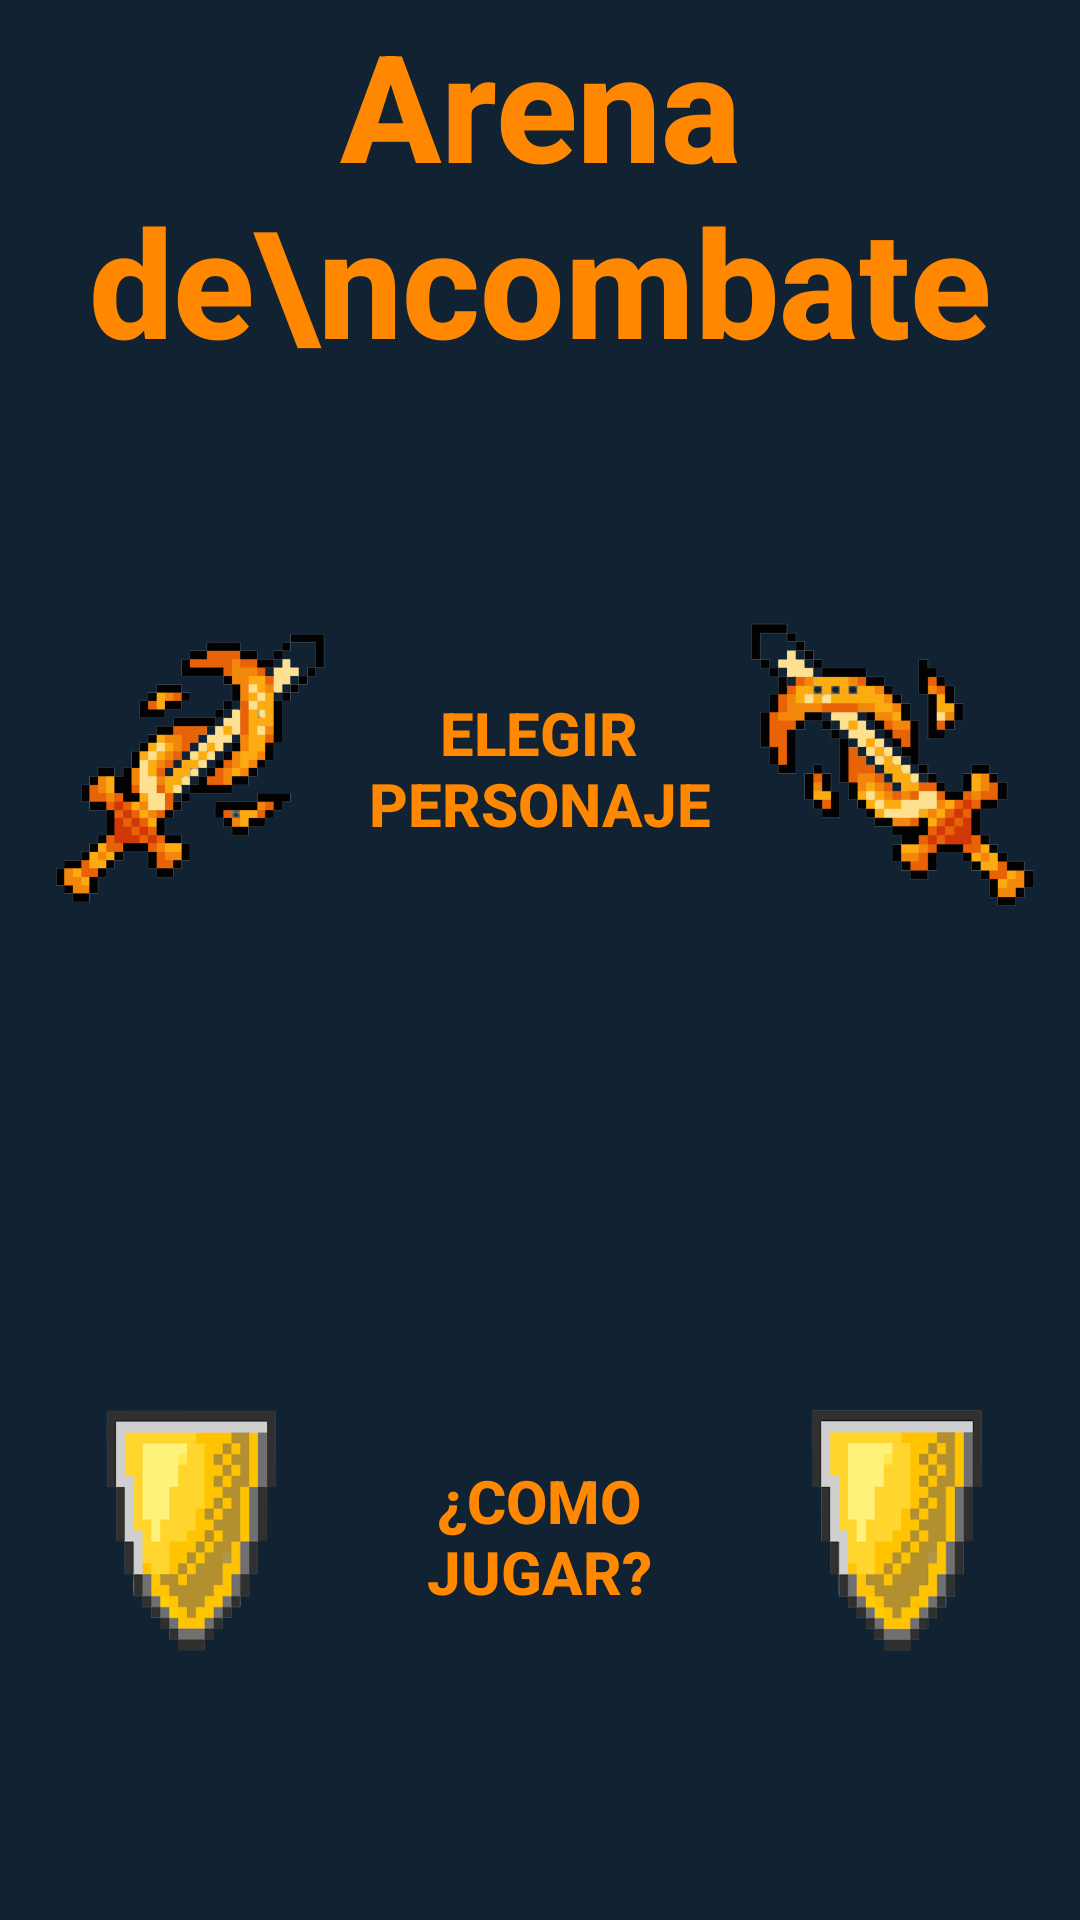

Here is an Android app screen rendered from its layout file. Give the layout XML and the strings, colors and styles it references.
<!-- AndroidManifest.xml: application theme AppTheme -->
<!-- res/layout/activity_main.xml -->
<?xml version="1.0" encoding="utf-8"?>

<LinearLayout xmlns:android="http://schemas.android.com/apk/res/android"
    xmlns:app="http://schemas.android.com/apk/res-auto"
    xmlns:tools="http://schemas.android.com/tools"
    android:layout_width="match_parent"
    android:layout_height="match_parent"
    android:orientation="vertical"
    android:background="#112233"
    android:weightSum="1"
    tools:context=".MainActivity">

    <TextView
        android:layout_width="match_parent"
        android:layout_height="0dp"
        android:layout_weight="0.2"
        android:text="Arena de\ncombate"
        android:textSize="50sp"
        android:textColor="@android:color/holo_orange_dark"
        android:fontFamily="sans-serif-medium"
        android:textStyle="bold"
        android:gravity="center" />

    <LinearLayout
        android:layout_width="match_parent"
        android:layout_height="0dp"
        android:layout_weight="0.4"
        android:layout_marginRight="12sp"
        android:layout_marginLeft="12sp"
        android:orientation="horizontal"
        android:weightSum="1">

        <ImageView
            android:layout_width="0dp"
            android:layout_height="match_parent"
            android:layout_weight="0.3"
            android:src="@drawable/sword_left_nobg"
            android:id="@+id/imagen_espada1"/>

        <Button
            android:layout_width="0dp"
            android:layout_height="match_parent"
            android:layout_weight="0.4"
            android:text="Elegir personaje"
            android:textSize="20sp"
            android:textColor="@android:color/holo_orange_dark"
            android:fontFamily="sans-serif-medium"
            android:textStyle="bold"
            android:background="@android:color/transparent"
            android:gravity="center"
            android:id="@+id/boton_elegir_personaje"/>

        <ImageView
            android:layout_width="0dp"
            android:layout_height="match_parent"
            android:layout_weight="0.3"
            android:src="@drawable/sword_right_nobg"
            android:id="@+id/imagen_espada2"/>

    </LinearLayout>

    <LinearLayout
        android:layout_width="match_parent"
        android:layout_height="0dp"
        android:layout_weight="0.4"
        android:layout_marginRight="12sp"
        android:layout_marginLeft="12sp"
        android:orientation="horizontal"
        android:weightSum="1" >

        <ImageView
            android:layout_width="0dp"
            android:layout_height="match_parent"
            android:layout_weight="0.3"
            android:src="@drawable/shield_nobg"
            android:id="@+id/imagen_escudo1"/>

        <Button
            android:layout_width="0dp"
            android:layout_height="match_parent"
            android:layout_weight="0.4"
            android:text="¿Como jugar?"
            android:textSize="20sp"
            android:textColor="@android:color/holo_orange_dark"
            android:fontFamily="sans-serif-medium"
            android:textStyle="bold"
            android:gravity="center"
            android:background="@android:color/transparent"
            android:id="@+id/boton_como_jugar"/>

        <ImageView
            android:layout_width="0dp"
            android:layout_height="match_parent"
            android:layout_weight="0.3"
            android:src="@drawable/shield_nobg"
            android:id="@+id/imagen_escudo2"/>

    </LinearLayout>


</LinearLayout>
<!-- resources referenced by this layout -->
<resources>
  <!-- drawable shield_nobg: png bitmap (drawable, 19884 bytes) -->
  <!-- drawable sword_left_nobg: png bitmap (drawable, 44725 bytes) -->
  <!-- drawable sword_right_nobg: png bitmap (drawable, 45051 bytes) -->
  <style name="AppTheme" parent="Theme.AppCompat.Light.NoActionBar">
          
          <item name="colorPrimary">@color/colorPrimary</item>
          <item name="colorPrimaryDark">@color/colorPrimaryDark</item>
          <item name="colorAccent">@color/colorAccent</item>
      </style>
  <!-- not gathered from this repository: default colours our renderer supplied (Android Studio template values) -->
  <color name="colorPrimary">#FF6200EE</color>
  <color name="colorPrimaryDark">#FF3700B3</color>
  <color name="colorAccent">#FF03DAC5</color>
</resources>
